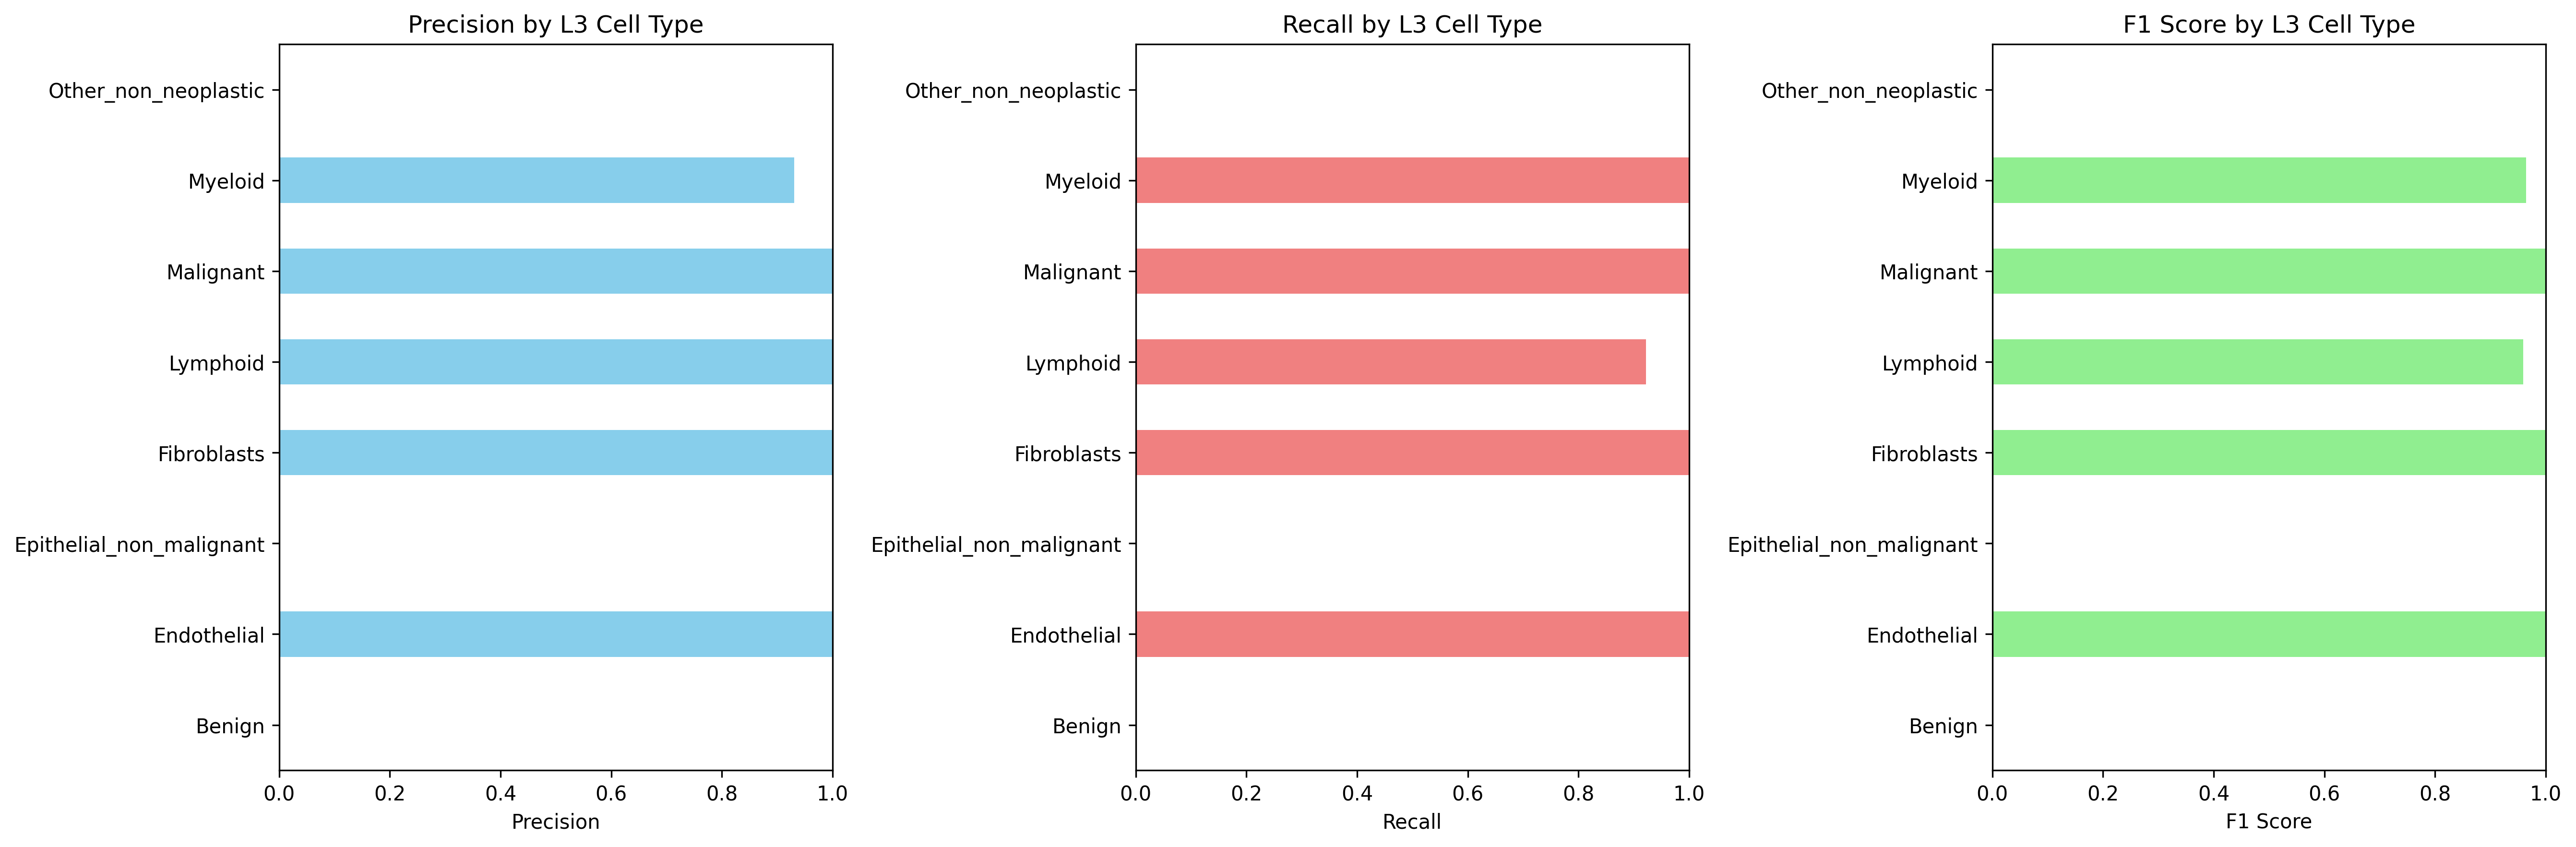

Data behind this chart, as committed beside it:
Cell_Type_L3, precision, recall, f1_score, support
Benign, 0.0, 0.0, 0.0, 0.0
Endothelial, 1.0, 1.0, 1.0, 293.0
Epithelial_non_malignant, 0.0, 0.0, 0.0, 3614
Fibroblasts, 1.0, 1.0, 1.0, 2233
Lymphoid, 1.0, 0.922, 0.9594, 11668
Malignant, 1.0, 1.0, 1.0, 7874
Myeloid, 0.9311, 1.0, 0.9643, 12303
Other_non_neoplastic, 0.0, 0.0, 0.0, 10585
